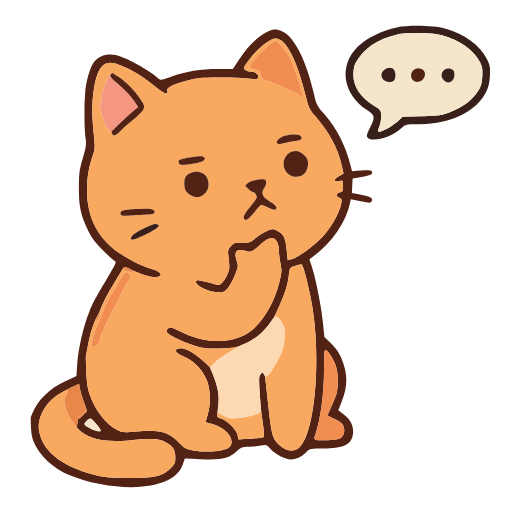
t = 0.00 s
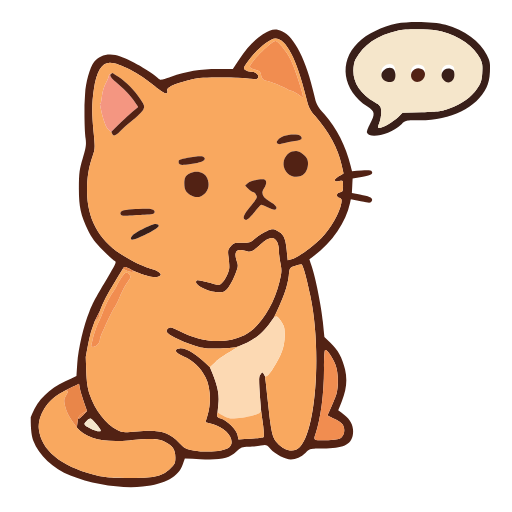
t = 0.68 s
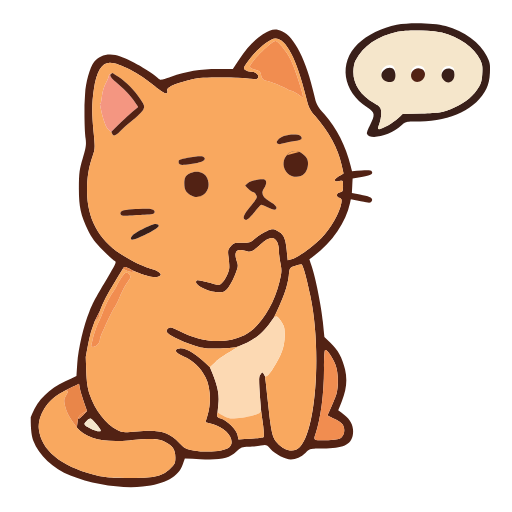
t = 1.33 s
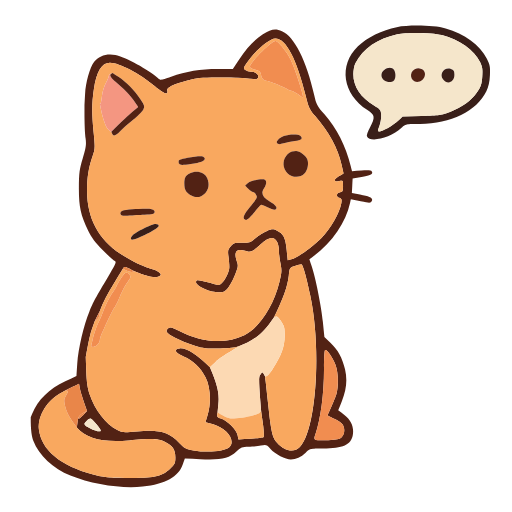
t = 1.84 s
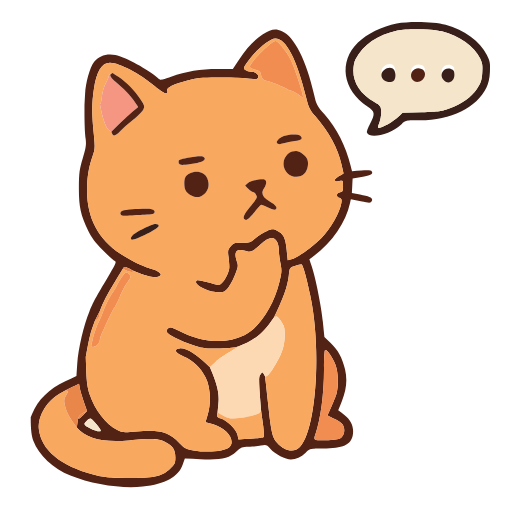
t = 2.92 s
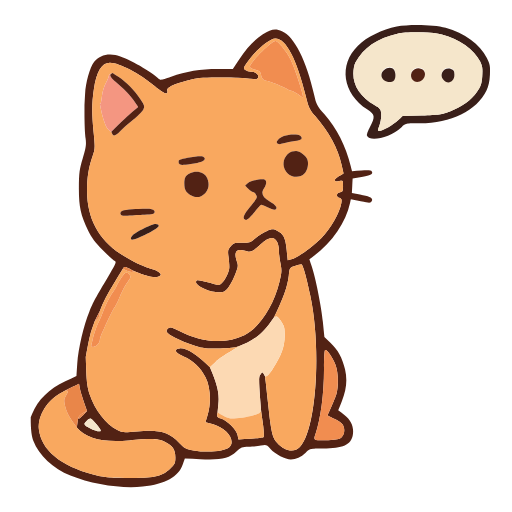
t = 3.46 s

The animated SVG that drew these frames (rendered in a browser with its animation timeline set to each time). Animation: 7 SMIL elements (animate=6,animateTransform=1); one cycle of 4.00 s, repeats indefinitely.

<svg xmlns="http://www.w3.org/2000/svg" width="400" height="400" viewBox="0 0 400 400"><g><path id="40" fill="#522214" stroke="none" d="M 66,91 C 66,88 66,85 66,82 C 66.148,79.250 66.296,76.500 66.444,73.750 C 66.956,64.229 70.137,52.906 73.582,48.339 C 77.178,43.572 83.431,41.533 90.166,42.931 C 98.062,44.570 115.981,54.329 123.504,61.087 C 125.442,62.828 125.778,62.792 133.676,59.997 C 145.454,55.829 156.551,54 170.062,54 C 174.009,54 177.956,54 181.903,54 C 183.371,51.750 184.840,49.500 186.308,47.250 C 192.563,37.664 198.573,31.232 205.397,26.822 C 211.728,22.730 215.086,22.172 220.282,24.347 C 229.872,28.362 239.528,47.516 245.505,74.380 C 247.082,81.470 247.793,82.800 253.483,89.331 C 263.142,100.418 270.020,113.953 273.983,129.672 C 274.334,131.063 274.684,132.452 275.035,133.843 C 277.482,133.658 279.929,133.473 282.376,133.288 C 287.593,132.893 289.935,133.086 290.471,133.954 C 291.691,135.927 289.822,136.930 282.446,138.263 C 280.131,138.681 277.815,139.100 275.500,139.518 C 275.401,141.385 275.303,143.253 275.204,145.120 C 275.105,146.987 275.008,148.855 274.909,150.722 C 277.008,151.135 279.105,151.547 281.204,151.960 C 289.568,153.605 291.632,154.743 290.430,157.045 C 289.552,158.726 289.067,158.739 281.804,157.275 C 279.239,156.758 276.673,156.240 274.108,155.723 C 273.898,156.686 273.689,157.649 273.479,158.612 C 270.165,173.837 259.732,189.073 245.103,200.049 C 243.971,200.899 242.838,201.748 241.706,202.598 C 242.290,204.357 242.874,206.114 243.458,207.873 C 246.582,217.277 251,239.204 252.233,251.414 C 252.634,255.385 253.035,259.357 253.436,263.328 C 255.063,264.850 256.691,266.372 258.318,267.894 C 264.069,273.273 267.447,279.491 269.553,288.572 C 271.480,296.881 270.710,304.430 266.997,313.632 C 266.073,315.921 265.150,318.211 264.226,320.500 C 265.837,321.731 267.448,322.963 269.059,324.194 C 274.420,328.291 276.651,333.603 275.636,339.857 C 274.407,347.432 267.920,350.378 252.308,350.452 C 242.235,350.500 242.077,350.538 238.808,353.689 C 235.136,357.229 231.241,359.005 227.185,358.990 C 223.107,358.975 214.883,354.704 211.334,350.758 C 208.313,347.399 207.970,347.276 203.834,348.075 C 201.450,348.536 197.075,348.932 194.112,348.956 C 189.266,348.995 188.298,349.392 184.490,352.902 C 178.813,358.135 172.468,359.448 156.459,358.703 C 152.445,358.516 148.433,358.329 144.419,358.142 C 143.864,359.705 143.308,361.270 142.753,362.833 C 139.320,372.498 129.482,377.943 111.449,380.159 C 95.752,382.088 72.065,378.478 55,371.555 C 41.509,366.082 30.211,355.524 26.107,344.556 C 24.763,340.963 24,336.586 24,326 C 24.379,325.083 24.759,324.167 25.138,323.250 C 29.713,312.199 38.264,303.780 51.004,297.780 C 53.910,296.412 56.815,295.043 59.721,293.675 C 59.938,290.360 60.155,287.047 60.372,283.732 C 61.109,272.482 65.436,254.060 69.861,243.334 C 73.001,235.723 74.561,232.829 84.807,215.619 C 90.811,205.534 91.146,204.667 89.392,203.752 C 88.351,203.209 84.118,199.324 79.985,195.118 C 74.642,189.680 71.411,185.307 68.802,179.985 C 62.965,168.076 61.543,161.435 61.630,146.500 C 61.697,135.119 62.075,132.268 64.667,123.614 C 67.152,115.317 67.508,112.841 66.878,108.201 C 66.465,105.161 66.099,100.046 66,91 ZM 68,321 C 64.266,310.538 62.857,305.768 62.461,303.651 C 62.221,302.368 61.980,301.085 61.740,299.802 C 59.950,300.668 58.160,301.535 56.370,302.401 C 54.580,303.267 52.790,304.134 51,305 C 49.388,305.966 47.777,306.933 46.165,307.899 C 36.082,313.944 29.266,325.797 30.371,335.365 C 32.232,351.471 47.170,363.918 72.794,370.711 C 81.391,372.990 84.556,373.296 100.500,373.392 C 121.311,373.517 126.432,372.363 133.065,366.053 C 136.625,362.666 137,361.832 137,357.290 C 137,351.221 134.856,348.077 128.680,345.087 C 123.694,342.673 118.191,342.474 101.009,344.083 C 80.710,345.984 67.599,342.761 60,334 C 60.333,331.667 60.667,329.333 61,327 C 61.250,327.003 61.500,327.005 61.750,327.008 C 62.162,327.012 63.737,325.663 68,321 ZM 214,248 C 207.153,258.112 201.004,263.922 193.371,267.490 C 191.581,268.327 189.790,269.163 188,270 C 186.917,270.368 185.833,270.736 184.750,271.104 C 182.962,271.711 176.325,272.244 170,272.288 C 159.832,272.358 157.573,272.042 150.500,269.554 C 140.030,265.871 131.064,261.329 130.292,259.318 C 129.926,258.365 130.402,257.180 131.460,256.406 C 132.994,255.284 134.321,255.642 140.909,258.954 C 158.519,267.808 176.280,268.834 190.878,261.840 C 202.288,256.373 213.668,239.232 218.203,220.682 C 220.140,212.758 220.231,211.238 219.104,205.682 C 218.414,202.282 217.876,197.776 217.908,195.668 C 217.940,193.560 217.288,190.523 216.458,188.918 C 214.061,184.283 210.055,184.897 203.690,190.874 C 197.695,196.503 195.367,197.470 191.421,195.970 C 189.857,195.376 187.548,195.148 186.289,195.464 C 183.653,196.125 183.265,199.328 185.180,204.622 C 186.211,207.474 186.022,208.751 183.671,214.742 C 182.192,218.513 179.684,223.151 178.099,225.049 C 175.429,228.246 174.836,228.485 170.026,228.286 C 161.157,227.920 149.968,221.491 153.933,219.041 C 154.606,218.625 158.735,219.404 163.107,220.772 C 170.904,223.212 171.095,223.224 173.134,221.380 C 176.129,218.671 179.157,212.276 179.167,208.635 C 179.172,206.911 178.862,203.220 178.478,200.433 C 177.856,195.913 178.054,195.050 180.309,192.433 C 182.646,189.721 183.309,189.514 189.093,189.681 C 195.046,189.853 195.564,189.673 199.758,185.982 C 202.182,183.848 206.179,181.333 208.640,180.393 C 212.786,178.810 213.365,178.804 216.509,180.303 C 221.429,182.649 223.014,185.792 223.947,195.051 C 224.223,197.792 224.500,200.532 224.776,203.273 C 225.730,203.046 226.684,202.818 227.638,202.591 C 232.058,201.538 243.787,193.208 251.120,185.914 C 258.132,178.938 265.478,166.134 266.644,158.854 C 267.145,155.723 266.921,155.110 265.057,154.518 C 262.268,153.633 262.758,150.608 265.760,150.180 C 267.701,149.903 268,149.260 268,145.351 C 268,140.893 267.966,140.848 265.095,141.479 C 260.660,142.453 260.394,140.290 264.640,137.785 C 265.892,137.046 267.145,136.307 268.397,135.568 C 267.860,133.223 267.322,130.879 266.785,128.534 C 263.840,115.687 257.322,103.692 246.239,90.722 C 241.900,85.644 241.029,83.826 239.053,75.722 C 231.755,45.790 223.474,30 215.073,30 C 210.424,30 198.899,40.008 192.618,49.500 C 190.167,53.203 190.098,53.593 191.677,54.750 C 192.615,55.438 194.560,56 196,56 C 199.631,56 202.495,58.268 201.649,60.472 C 201.043,62.051 200.174,62.143 193.237,61.366 C 188.982,60.890 178.525,60.531 170,60.570 C 157.127,60.628 153.144,61.021 146.500,62.885 C 134.025,66.385 130.033,68.411 130.687,70.912 C 131.662,74.641 127.870,73.287 121.012,67.457 C 109.341,57.536 93.230,49.073 85.924,49.024 C 79.541,48.982 75.446,55.650 73.371,69.463 C 71.684,80.693 71.647,88.093 73.199,103.843 C 74.358,115.611 74.315,116.473 72.258,122.343 C 69.276,130.854 67.998,138.866 68.015,148.934 C 68.052,170.333 76.780,186.739 94.347,198.427 C 102.463,203.827 113.605,209.095 119.778,210.451 C 121.436,210.815 123.551,211.952 124.479,212.977 C 126.070,214.735 126.044,214.906 124.019,215.990 C 121.221,217.488 114.360,216.048 105,212 C 103.652,211.260 102.304,210.521 100.956,209.781 C 98.060,208.193 96.782,207.909 96,210 C 93.510,214.083 91.019,218.167 88.529,222.250 C 84.420,228.988 80.370,236.413 78,243 C 76.667,245.667 75.333,248.333 74,251 C 73.308,252.913 72.616,254.827 71.924,256.740 C 70.782,259.897 69.208,266.197 67,279 C 67.135,282.750 67.271,286.501 67.406,290.251 C 67.696,298.293 68.433,303.356 69.993,308.001 C 74.156,320.397 82.629,331.329 91.679,335.980 C 95.623,338.007 96.474,338.070 106.842,337.102 C 124.570,335.447 131.669,337.350 140.093,346.015 C 144.181,350.220 145.400,350.864 151.175,351.870 C 162.266,353.801 175.557,352.616 179.138,349.375 C 184.446,344.571 177.469,334.707 166.522,331.541 C 164.529,330.965 162.537,330.388 160.544,329.812 C 161.149,327.760 161.756,325.708 162.361,323.656 C 165.112,314.333 164.387,302.251 160.634,294.845 C 156.807,287.292 150.646,281.446 143.418,278.508 C 136.746,275.796 135.267,272.756 140.337,272.175 C 145.407,271.594 154.251,277.135 164,287 C 169.995,301.098 171.437,307.343 170.620,315.674 C 170.413,317.783 170.207,319.891 170,322 C 169.003,325.409 169.651,326.059 172.540,327.013 C 177.589,328.679 184.813,335.816 185.641,339.955 C 185.862,341.062 186.084,342.169 186.305,343.276 C 189.463,343.088 192.622,342.898 195.780,342.710 C 200.991,342.399 205.582,341.775 205.982,341.323 C 206.382,340.871 206.100,336.112 205.355,330.750 C 204.903,327.500 204.452,324.250 204,321 C 202.007,296.080 202.071,294.261 203.476,292.500 C 204.970,290.627 205.132,290.611 206.035,292.250 C 206.357,292.833 206.678,293.417 207,294 C 207.164,295.250 207.329,296.500 207.493,297.750 C 207.764,299.812 208.679,308.025 209.526,316 C 211.774,337.173 212.810,341.714 216.307,345.697 C 222.348,352.578 229.694,354.033 234.240,349.250 C 247.020,335.805 251.342,273.379 242.427,231 C 239.272,216.003 236.543,206.491 235.409,206.539 C 234.909,206.560 232.646,207.176 230.380,207.908 C 226.284,209.231 226.256,209.273 225.641,215.160 C 224.779,223.408 221.046,233.938 214,248 ZM 267.542,331.364 C 266.740,330.219 263.815,328.307 261.042,327.114 C 258.269,325.921 256,324.692 256,324.384 C 256,324.076 257.319,320.974 258.931,317.491 C 260.543,314.008 262.341,309.435 262.926,307.329 C 264.635,301.176 264.233,290.635 262.074,284.952 C 259.870,279.151 255.299,272.697 253.975,273.515 C 253.483,273.819 253.101,280.465 253.127,288.284 C 253.189,307.191 250.519,327.607 246.494,339.016 C 244.686,344.140 245.071,344.328 256.385,343.853 C 262.907,343.579 265.263,343.073 266.896,341.595 C 269.371,339.354 269.683,334.420 267.542,331.364 ZM 67.829,328.655 C 66.823,329.565 66,330.697 66,331.170 C 66,333.267 77.219,338.114 78.683,336.650 C 79.411,335.922 72.038,327 70.708,327 C 70.130,327 68.835,327.745 67.829,328.655 Z"/><path id="44" fill="#F9A85F" stroke="none" d="M 188,270 C 175.988,276.853 170.587,280.678 168.250,282.921 C 166.833,284.281 165.417,285.640 164,287 C 154.251,277.135 145.407,271.594 140.337,272.175 C 135.267,272.756 136.746,275.796 143.418,278.508 C 150.646,281.446 156.807,287.292 160.634,294.845 C 164.387,302.251 165.112,314.333 162.361,323.656 C 161.756,325.708 161.149,327.760 160.544,329.812 C 162.537,330.388 164.529,330.965 166.522,331.541 C 177.469,334.707 184.446,344.571 179.138,349.375 C 175.557,352.616 162.266,353.801 151.175,351.870 C 145.400,350.864 144.181,350.220 140.093,346.015 C 131.669,337.350 124.570,335.447 106.842,337.102 C 96.474,338.070 95.623,338.007 91.679,335.980 C 82.629,331.329 74.156,320.397 69.993,308.001 C 68.433,303.356 67.696,298.293 67.406,290.251 C 67.271,286.501 67.135,282.750 67,279 C 69.208,266.197 70.782,259.897 71.924,256.740 C 72.616,254.827 73.308,252.913 74,251 C 74.667,250.500 75.333,250 76,249.500 C 77.100,248.675 78,246.875 78,243 C 80.370,236.413 84.420,228.988 88.529,222.250 C 91.019,218.167 93.510,214.083 96,210 C 97.052,210.514 98.104,211.029 99.156,211.543 C 100.892,212.392 102.917,212.842 105,212 C 114.360,216.048 121.221,217.488 124.019,215.990 C 126.044,214.906 126.070,214.735 124.479,212.977 C 123.551,211.952 121.436,210.815 119.778,210.451 C 113.605,209.095 102.463,203.827 94.347,198.427 C 76.780,186.739 68.052,170.333 68.015,148.934 C 67.998,138.866 69.276,130.854 72.258,122.343 C 74.315,116.473 74.358,115.611 73.199,103.843 C 71.647,88.093 71.684,80.693 73.371,69.463 C 75.446,55.650 79.541,48.982 85.924,49.024 C 93.230,49.073 109.341,57.536 121.012,67.457 C 127.870,73.287 131.662,74.641 130.687,70.912 C 130.033,68.411 134.025,66.385 146.500,62.885 C 153.144,61.021 157.127,60.628 170,60.570 C 178.525,60.531 188.982,60.890 193.237,61.366 C 200.174,62.143 201.043,62.051 201.649,60.472 C 202.495,58.268 199.631,56 196,56 C 194.560,56 192.615,55.438 191.677,54.750 C 190.098,53.593 190.167,53.203 192.618,49.500 C 198.899,40.008 210.424,30 215.073,30 C 223.474,30 231.755,45.790 239.053,75.722 C 241.029,83.826 241.900,85.644 246.239,90.722 C 257.322,103.692 263.840,115.687 266.785,128.534 C 267.322,130.879 267.860,133.223 268.397,135.568 C 267.145,136.307 265.892,137.046 264.640,137.785 C 260.394,140.290 260.660,142.453 265.095,141.479 C 267.966,140.848 268,140.893 268,145.351 C 268,149.260 267.701,149.903 265.760,150.180 C 262.758,150.608 262.268,153.633 265.057,154.518 C 266.921,155.110 267.145,155.723 266.644,158.854 C 265.478,166.134 258.132,178.938 251.120,185.914 C 243.787,193.208 232.058,201.538 227.638,202.591 C 226.684,202.818 225.730,203.046 224.776,203.273 C 224.500,200.532 224.223,197.792 223.947,195.051 C 223.014,185.792 221.429,182.649 216.509,180.303 C 213.365,178.804 212.786,178.810 208.640,180.393 C 206.179,181.333 202.182,183.848 199.758,185.982 C 195.564,189.673 195.046,189.853 189.093,189.681 C 183.309,189.514 182.646,189.721 180.309,192.433 C 178.054,195.050 177.856,195.913 178.478,200.433 C 178.862,203.220 179.172,206.911 179.167,208.635 C 179.157,212.276 176.129,218.671 173.134,221.380 C 171.095,223.224 170.904,223.212 163.107,220.772 C 158.735,219.404 154.606,218.625 153.933,219.041 C 149.968,221.491 161.157,227.920 170.026,228.286 C 174.836,228.485 175.429,228.246 178.099,225.049 C 179.684,223.151 182.192,218.513 183.671,214.742 C 186.022,208.751 186.211,207.474 185.180,204.622 C 183.265,199.328 183.653,196.125 186.289,195.464 C 187.548,195.148 189.857,195.376 191.421,195.970 C 195.367,197.470 197.695,196.503 203.690,190.874 C 210.055,184.897 214.061,184.283 216.458,188.918 C 217.288,190.523 217.940,193.560 217.908,195.668 C 217.876,197.776 218.414,202.282 219.104,205.682 C 220.231,211.238 220.140,212.758 218.203,220.682 C 213.668,239.232 202.288,256.373 190.878,261.840 C 176.280,268.834 158.519,267.808 140.909,258.954 C 134.321,255.642 132.994,255.284 131.460,256.406 C 130.402,257.180 129.926,258.365 130.292,259.318 C 131.064,261.329 140.030,265.871 150.500,269.554 C 157.573,272.042 159.832,272.358 170,272.288 C 176.325,272.244 182.962,271.711 184.750,271.104 C 185.833,270.736 186.917,270.368 188,270 ZM 121.634,175 C 118.638,175 105.937,181.306 103.492,184.008 C 102.204,185.431 101.965,186.365 102.697,187.097 C 104.100,188.500 124,178.593 124,176.491 C 124,175.590 123.064,175 121.634,175 ZM 100.800,214.200 C 98.702,212.102 97.378,212.871 94.149,218.066 C 92.417,220.853 91,223.346 91,223.606 C 91,223.866 89.417,226.423 87.483,229.289 C 85.549,232.155 82.579,238.100 80.884,242.500 C 79.189,246.900 77.474,250.950 77.073,251.500 C 76.107,252.827 73.354,260.733 72.547,264.500 C 72.194,266.150 71.671,268.288 71.385,269.250 C 71.017,270.488 71.425,271 72.778,271 C 75.051,271 78,268.010 78,265.705 C 78,264.804 78.653,262.590 79.451,260.784 C 84.682,248.943 88.398,241.293 89.558,239.977 C 90.296,239.139 92.193,235.275 93.774,231.390 C 95.355,227.505 97.852,222.748 99.324,220.819 C 102.318,216.894 102.532,215.932 100.800,214.200 ZM 233.531,63.804 C 231.720,57.921 228.895,50.271 227.252,46.804 C 224.285,40.541 217.327,32 215.191,32 C 211.851,32 194.412,49.738 195.258,52.275 C 195.455,52.867 197.391,53.848 199.559,54.454 C 202.608,55.306 203.578,56.116 203.846,58.028 C 204.320,61.416 205.528,62.656 209.038,63.358 C 211.723,63.895 220.688,67.605 225.236,70.062 C 226.191,70.578 227.499,71 228.142,71 C 228.785,71 230.786,72.125 232.589,73.500 C 237.959,77.596 237.916,78.051 233.531,63.804 ZM 88,57 C 85.675,57.726 85,58.581 85,59.367 C 85,60.153 83.936,62.668 82.636,64.957 C 81.284,67.337 80.007,71.661 79.652,75.059 C 79.310,78.326 78.798,81 78.515,81 C 78.343,81 78.172,81 78,81 C 80.096,92.675 82.715,100.011 85.475,101.936 C 85.983,102.291 86.492,102.645 87,103 C 88.227,106.927 89.859,106.785 94.054,102.388 C 95.949,100.401 100.425,96.421 104,93.543 C 107.575,90.665 111.133,87.126 111.907,85.678 C 113.223,83.215 113.073,82.683 109.574,77.414 C 105.054,70.606 98.618,64.032 92.519,59.993 C 91.013,58.995 89.506,57.998 88,57 ZM 118.433,163.394 C 115.475,162.651 98.379,163.534 95.683,164.568 C 93.585,165.373 93.492,167.591 95.524,168.371 C 96.362,168.693 98.949,168.708 101.274,168.406 C 103.599,168.104 108.869,167.776 112.987,167.678 C 119.177,167.531 120.532,167.203 120.804,165.786 C 121.027,164.622 120.266,163.854 118.433,163.394 ZM 158.400,122.323 C 156.050,121.421 140.174,124.105 139.641,125.494 C 139.390,126.147 139.554,127.279 140.005,128.009 C 140.675,129.092 142.338,129.122 149.055,128.172 C 156.909,127.061 160,125.840 160,123.846 C 160,123.346 159.280,122.661 158.400,122.323 ZM 162.008,139.357 C 160.013,134.413 153.580,132.615 148.072,135.463 C 144.814,137.148 144,138.783 144,143.648 C 144,148.179 145.380,150.628 148.980,152.490 C 153.431,154.792 156.790,154.364 160.077,151.077 C 163.122,148.032 163.814,143.831 162.008,139.357 ZM 210.750,157.419 C 204.921,154.100 203.598,150.840 206.435,146.790 C 208.238,144.215 208.469,141.408 206.954,140.472 C 205.156,139.361 196.096,141.102 193.744,143.010 C 192.996,143.617 192.248,144.223 191.500,144.830 C 192.308,145.692 193.116,146.553 193.924,147.415 C 195.257,148.837 196.929,150 197.639,150 C 198.349,150 199.429,150.932 200.039,152.072 C 201.271,154.374 201.331,154.261 194.205,163.016 C 189.855,168.360 189.187,171.220 192.154,171.791 C 193.169,171.986 195.582,169.818 198.540,166.053 C 201.155,162.724 203.696,160 204.187,160 C 204.678,160 206.844,160.900 209,162 C 213.854,164.476 216,164.539 216,162.204 C 216,161.084 214.025,159.284 210.750,157.419 ZM 234.812,106.213 C 233.194,104.595 225.724,104.670 221.718,106.345 C 214.500,109.362 214.360,114.356 221.560,111.980 C 223.619,111.300 227.561,110.464 230.320,110.122 C 235.526,109.476 236.889,108.290 234.812,106.213 ZM 240.066,124.388 C 238.777,121.363 234.146,118 231.269,118 C 222.323,118 218.240,128.967 224.759,135.486 C 228.201,138.928 234.706,139.006 237.865,135.643 C 240.358,132.990 241.419,127.563 240.066,124.388 Z"/><g><animateTransform attributeName="transform" dur="1.8s" repeatCount="indefinite" type="translate" values="0,0; 0,-4; 0,0"/><path id="6" fill="#391F19" stroke="none" d="M 380.367,46 C 382.804,50.852 383.085,52.383 382.759,59 C 382.499,64.285 381.678,67.977 379.983,71.500 C 372.559,86.928 352.112,97 328.216,97 C 316.972,97 316.869,97.022 313.696,100.036 C 305.299,108.013 288.754,112.014 286.666,106.573 C 286.381,105.830 287.447,102.810 289.034,99.861 C 293.278,91.979 292.991,89.979 287.068,86.141 C 267.625,73.543 264.314,51.283 279.654,36.306 C 286.533,29.590 298.695,23.602 309.934,21.398 C 319.984,19.427 339.219,19.921 348.184,22.381 C 362.925,26.425 374.979,35.271 380.367,46 ZM 277.669,49.500 C 276.790,51.160 276.062,54.980 276.040,58.054 C 275.969,67.849 281.722,76.470 292.500,82.724 C 296.888,85.270 297.538,86.072 297.808,89.273 C 298.092,92.641 297.265,96.935 295.501,101.250 C 295.013,102.444 295.249,103 296.244,103 C 298.676,103 307.281,98.049 311,94.510 C 312.167,93.400 313.333,92.290 314.500,91.180 C 319.500,91.041 324.500,90.902 329.500,90.763 C 342.824,90.392 345.282,90.043 351.500,87.642 C 361.120,83.927 368.170,78.852 372.558,72.481 C 375.728,67.878 376.331,66.104 376.758,60.134 C 377.169,54.385 376.883,52.391 375.128,48.765 C 370.496,39.196 359.074,31.100 345.168,27.529 C 337.710,25.614 318.028,25.282 310.500,26.945 C 294.971,30.375 283.696,38.121 277.669,49.500 Z"/><path id="46" fill="#F5E6CB" stroke="none" d="M 277.669,49.500 C 283.696,38.121 294.971,30.375 310.500,26.945 C 318.028,25.282 337.710,25.614 345.168,27.529 C 359.074,31.100 370.496,39.196 375.128,48.765 C 376.883,52.391 377.169,54.385 376.758,60.134 C 376.331,66.104 375.728,67.878 372.558,72.481 C 368.170,78.852 361.120,83.927 351.500,87.642 C 345.282,90.043 342.824,90.392 329.500,90.763 C 324.500,90.902 319.500,91.041 314.500,91.180 C 313.333,92.290 312.167,93.400 311,94.510 C 307.281,98.049 298.676,103 296.244,103 C 295.249,103 295.013,102.444 295.501,101.250 C 297.265,96.935 298.092,92.641 297.808,89.273 C 297.538,86.072 296.888,85.270 292.500,82.724 C 281.722,76.470 275.969,67.849 276.040,58.054 C 276.062,54.980 276.790,51.160 277.669,49.500 ZM 307.920,54.750 C 305.612,50.787 298,53.862 298,58.757 C 298,63.108 304.720,65.880 307.800,62.800 C 309.253,61.347 309.316,57.147 307.920,54.750 ZM 352.365,53.949 C 347.162,51.971 342.779,57.862 346.250,62.169 C 349.669,66.412 355,64.128 355,58.419 C 355,55.593 354.513,54.765 352.365,53.949 ZM 329.250,53.884 C 327.164,53.075 325.896,53.150 324,54.192 C 319.275,56.790 320.657,64 325.880,64 C 331.827,64 334.517,55.926 329.250,53.884 Z"/></g><path id="44" fill="#F9A85F" stroke="none" d="M 207,294 C 208.429,294.792 210.873,291.755 213.353,287.761 C 220.053,276.969 222.288,270.713 222.402,262.428 C 222.487,256.256 222.141,254.815 219.682,251.097 C 217.850,248.328 216.363,247.041 215.432,247.419 C 214.955,247.613 214.477,247.806 214,248 C 221.046,233.938 224.779,223.408 225.641,215.160 C 226.256,209.273 226.284,209.231 230.380,207.908 C 232.646,207.176 234.909,206.560 235.409,206.539 C 236.543,206.491 239.272,216.003 242.427,231 C 251.342,273.379 247.020,335.805 234.240,349.250 C 229.694,354.033 222.348,352.578 216.307,345.697 C 212.810,341.714 211.774,337.173 209.526,316 C 208.679,308.025 207.764,299.812 207.493,297.750 C 207.329,296.500 207.164,295.250 207,294 Z"/><path id="44" fill="#F9A85F" stroke="none" d="M 51,305 C 53.635,305 53.505,305.726 51.824,308.574 C 49.898,311.839 49.819,312.614 50.919,317.530 C 51.636,320.735 53.717,325.155 56.062,328.456 C 57.375,330.304 58.687,332.152 60,334 C 67.599,342.761 80.710,345.984 101.009,344.083 C 118.191,342.474 123.694,342.673 128.680,345.087 C 134.856,348.077 137,351.221 137,357.290 C 137,361.832 136.625,362.666 133.065,366.053 C 126.432,372.363 121.311,373.517 100.500,373.392 C 84.556,373.296 81.391,372.990 72.794,370.711 C 47.170,363.918 32.232,351.471 30.371,335.365 C 29.266,325.797 36.082,313.944 46.165,307.899 C 47.777,306.933 49.388,305.966 51,305 Z"/><path id="9" fill="#FCD9B3" stroke="none" d="M 188,270 C 189.790,269.163 191.581,268.327 193.371,267.490 C 201.004,263.922 207.153,258.112 214,248 C 214.477,247.806 214.955,247.613 215.432,247.419 C 216.363,247.041 217.850,248.328 219.682,251.097 C 222.141,254.815 222.487,256.256 222.402,262.428 C 222.288,270.713 220.053,276.969 213.353,287.761 C 210.873,291.755 208.429,294.792 207,294 C 206.678,293.417 206.357,292.833 206.035,292.250 C 205.132,290.611 204.970,290.627 203.476,292.500 C 202.071,294.261 202.007,296.080 204,321 C 203.683,321.442 203.365,321.883 203.048,322.325 C 201.743,324.142 189.389,327 182.839,327 C 178.768,327 176.559,326.394 170,322 C 170.207,319.891 170.413,317.783 170.620,315.674 C 171.437,307.343 169.995,301.098 164,287 C 165.417,285.640 166.833,284.281 168.250,282.921 C 170.587,280.678 175.988,276.853 188,270 Z"/><path id="15" fill="#F18D50" stroke="none" d="M 233.531,63.804 C 237.916,78.051 237.959,77.596 232.589,73.500 C 230.786,72.125 228.785,71 228.142,71 C 227.499,71 226.191,70.578 225.236,70.062 C 220.688,67.605 211.723,63.895 209.038,63.358 C 205.528,62.656 204.320,61.416 203.846,58.028 C 203.578,56.116 202.608,55.306 199.559,54.454 C 197.391,53.848 195.455,52.867 195.258,52.275 C 194.412,49.738 211.851,32 215.191,32 C 217.327,32 224.285,40.541 227.252,46.804 C 228.895,50.271 231.720,57.921 233.531,63.804 Z"/><path id="15" fill="#F18D50" stroke="none" d="M 267.542,331.364 C 269.683,334.420 269.371,339.354 266.896,341.595 C 265.263,343.073 262.907,343.579 256.385,343.853 C 245.071,344.328 244.686,344.140 246.494,339.016 C 250.519,327.607 253.189,307.191 253.127,288.284 C 253.101,280.465 253.483,273.819 253.975,273.515 C 255.299,272.697 259.870,279.151 262.074,284.952 C 264.233,290.635 264.635,301.176 262.926,307.329 C 262.341,309.435 260.543,314.008 258.931,317.491 C 257.319,320.974 256,324.076 256,324.384 C 256,324.692 258.269,325.921 261.042,327.114 C 263.815,328.307 266.740,330.219 267.542,331.364 Z"/><path id="22" fill="#F49681" stroke="none" d="M 78,81 C 78.172,81 78.343,81 78.515,81 C 78.798,81 79.310,78.326 79.652,75.059 C 80.007,71.661 81.284,67.337 82.636,64.957 C 83.936,62.668 85,60.153 85,59.367 C 85,58.581 85.675,57.726 88,57 C 87.667,57.194 87.333,57.389 87,57.583 C 84.998,58.751 86.317,60.617 93.339,66.548 C 97.277,69.874 102.187,75.049 104.248,78.048 C 105.497,79.865 106.747,81.683 107.996,83.500 C 106.413,84.826 104.831,86.152 103.248,87.478 C 100.637,89.666 95.912,94.053 87,103 C 86.492,102.645 85.983,102.291 85.475,101.936 C 82.715,100.011 80.096,92.675 78,81 Z"/><path id="10" fill="#F9A85F" stroke="none" d="M 170,322 C 176.559,326.394 178.768,327 182.839,327 C 189.389,327 201.743,324.142 203.048,322.325 C 203.365,321.883 203.683,321.442 204,321 C 204.452,324.250 204.903,327.500 205.355,330.750 C 206.100,336.112 206.382,340.871 205.982,341.323 C 205.582,341.775 200.991,342.399 195.780,342.710 C 192.622,342.898 189.463,343.088 186.305,343.276 C 186.084,342.169 185.862,341.062 185.641,339.955 C 184.813,335.816 177.589,328.679 172.540,327.013 C 169.651,326.059 169.003,325.409 170,322 Z"/><path id="15" fill="#F18D50" stroke="none" d="M 100.800,214.200 C 102.532,215.932 102.318,216.894 99.324,220.819 C 97.852,222.748 95.355,227.505 93.774,231.390 C 92.193,235.275 90.296,239.139 89.558,239.977 C 88.398,241.293 84.682,248.943 79.451,260.784 C 78.653,262.590 78,264.804 78,265.705 C 78,268.010 75.051,271 72.778,271 C 71.425,271 71.017,270.488 71.385,269.250 C 71.671,268.288 72.194,266.150 72.547,264.500 C 73.354,260.733 76.107,252.827 77.073,251.500 C 77.474,250.950 79.189,246.900 80.884,242.500 C 82.579,238.100 85.549,232.155 87.483,229.289 C 89.417,226.423 91,223.866 91,223.606 C 91,223.346 92.417,220.853 94.149,218.066 C 97.378,212.871 98.702,212.102 100.800,214.200 Z"/><path id="4" fill="#E98649" stroke="none" d="M 60,334 C 58.687,332.152 57.375,330.304 56.062,328.456 C 53.717,325.155 51.636,320.735 50.919,317.530 C 49.819,312.614 49.898,311.839 51.824,308.574 C 53.505,305.726 53.635,305 51,305 C 52.790,304.134 54.580,303.267 56.370,302.401 C 58.160,301.535 59.950,300.668 61.740,299.802 C 61.980,301.085 62.221,302.368 62.461,303.651 C 62.857,305.768 64.266,310.538 68,321 C 66.975,321.537 65.951,322.073 64.926,322.610 C 63.236,323.495 61.661,324.845 61,327 C 60.667,329.333 60.333,331.667 60,334 Z"/><path id="40" fill="#522214" stroke="none" d="M 210.750,157.419 C 214.025,159.284 216,161.084 216,162.204 C 216,164.539 213.854,164.476 209,162 C 206.844,160.900 204.678,160 204.187,160 C 203.696,160 201.155,162.724 198.540,166.053 C 195.582,169.818 193.169,171.986 192.154,171.791 C 189.187,171.220 189.855,168.360 194.205,163.016 C 201.331,154.261 201.271,154.374 200.039,152.072 C 199.429,150.932 198.349,150 197.639,150 C 196.929,150 195.257,148.837 193.924,147.415 C 193.116,146.553 192.308,145.692 191.500,144.830 C 192.248,144.223 192.996,143.617 193.744,143.010 C 196.096,141.102 205.156,139.361 206.954,140.472 C 208.469,141.408 208.238,144.215 206.435,146.790 C 203.598,150.840 204.921,154.100 210.750,157.419 Z"/><path id="40" fill="#522214" stroke="none" d="M 87,103 C 95.912,94.053 100.637,89.666 103.248,87.478 C 104.831,86.152 106.413,84.826 107.996,83.500 C 106.747,81.683 105.497,79.865 104.248,78.048 C 102.187,75.049 97.277,69.874 93.339,66.548 C 86.317,60.617 84.998,58.751 87,57.583 C 87.333,57.389 87.667,57.194 88,57 C 89.506,57.998 91.013,58.995 92.519,59.993 C 98.618,64.032 105.054,70.606 109.574,77.414 C 113.073,82.683 113.223,83.215 111.907,85.678 C 111.133,87.126 107.575,90.665 104,93.543 C 100.425,96.421 95.949,100.401 94.054,102.388 C 89.859,106.785 88.227,106.927 87,103 Z"/><path id="40" fill="#522214" stroke="none" d="M 162.008,139.357 C 163.814,143.831 163.122,148.032 160.077,151.077 C 156.790,154.364 153.431,154.792 148.980,152.490 C 145.380,150.628 144,148.179 144,143.648 C 144,138.783 144.814,137.148 148.072,135.463 C 153.580,132.615 160.013,134.413 162.008,139.357 Z"/><path id="40" fill="#522214" stroke="none" d="M 240.066,124.388 C 241.419,127.563 240.358,132.990 237.865,135.643 C 234.706,139.006 228.201,138.928 224.759,135.486 C 218.240,128.967 222.323,118 231.269,118 C 234.146,118 238.777,121.363 240.066,124.388 Z"/><path id="40" fill="#522214" stroke="none" d="M 118.433,163.394 C 120.266,163.854 121.027,164.622 120.804,165.786 C 120.532,167.203 119.177,167.531 112.987,167.678 C 108.869,167.776 103.599,168.104 101.274,168.406 C 98.949,168.708 96.362,168.693 95.524,168.371 C 93.492,167.591 93.585,165.373 95.683,164.568 C 98.379,163.534 115.475,162.651 118.433,163.394 Z"/><path id="40" fill="#522214" stroke="none" d="M 158.400,122.323 C 159.280,122.661 160,123.346 160,123.846 C 160,125.840 156.909,127.061 149.055,128.172 C 142.338,129.122 140.675,129.092 140.005,128.009 C 139.554,127.279 139.390,126.147 139.641,125.494 C 140.174,124.105 156.050,121.421 158.400,122.323 Z"/><path id="6" fill="#391F19" stroke="none" d="M 121.634,175 C 123.064,175 124,175.590 124,176.491 C 124,178.593 104.100,188.500 102.697,187.097 C 101.965,186.365 102.204,185.431 103.492,184.008 C 105.937,181.306 118.638,175 121.634,175 Z"/><path id="40" fill="#522214" stroke="none" d="M 234.812,106.213 C 236.889,108.290 235.526,109.476 230.320,110.122 C 227.561,110.464 223.619,111.300 221.560,111.980 C 214.360,114.356 214.500,109.362 221.718,106.345 C 225.724,104.670 233.194,104.595 234.812,106.213 Z"/><path id="42" fill="#F5E6CB" stroke="none" d="M 67.829,328.655 C 68.835,327.745 70.130,327 70.708,327 C 72.038,327 79.411,335.922 78.683,336.650 C 77.219,338.114 66,333.267 66,331.170 C 66,330.697 66.823,329.565 67.829,328.655 Z"/><path id="6" fill="#391F19" stroke="none" d="M 307.920,54.750 C 309.316,57.147 309.253,61.347 307.800,62.800 C 304.720,65.880 298,63.108 298,58.757 C 298,53.862 305.612,50.787 307.920,54.750 Z"/><path id="40" fill="#522214" stroke="none" d="M 329.250,53.884 C 334.517,55.926 331.827,64 325.880,64 C 320.657,64 319.275,56.790 324,54.192 C 325.896,53.150 327.164,53.075 329.250,53.884 Z"/><path id="6" fill="#391F19" stroke="none" d="M 352.365,53.949 C 354.513,54.765 355,55.593 355,58.419 C 355,64.128 349.669,66.412 346.250,62.169 C 342.779,57.862 347.162,51.971 352.365,53.949 Z"/><path id="45" fill="#E98649" stroke="none" d="M 96,210 C 96.782,207.909 98.060,208.193 100.956,209.781 C 102.304,210.521 103.652,211.260 105,212 C 102.917,212.842 100.892,212.392 99.156,211.543 C 98.104,211.029 97.052,210.514 96,210 Z"/><path id="41" fill="#E98649" stroke="none" d="M 61,327 C 61.661,324.845 63.236,323.495 64.926,322.610 C 65.951,322.073 66.975,321.537 68,321 C 63.737,325.663 62.162,327.012 61.750,327.008 C 61.500,327.005 61.250,327.003 61,327 Z"/><path id="45" fill="#E98649" stroke="none" d="M 74,251 C 75.333,248.333 76.667,245.667 78,243 C 78,246.875 77.100,248.675 76,249.500 C 75.333,250 74.667,250.500 74,251 Z"/><defs><clipPath id="eyeBoundsL"><path d="M 162.008,139.357 C 160.013,134.413 153.580,132.615 148.072,135.463 C 144.814,137.148 144,138.783 144,143.648 C 144,148.179 145.380,150.628 148.980,152.490 C 153.431,154.792 156.790,154.364 160.077,151.077 C 163.122,148.032 163.814,143.831 162.008,139.357 Z"/></clipPath><clipPath id="eyeBoundsR"><path d="M 240.066,124.388 C 241.419,127.563 240.358,132.990 237.865,135.643 C 234.706,139.006 228.201,138.928 224.759,135.486 C 218.240,128.967 222.323,118 231.269,118 C 234.146,118 238.777,121.363 240.066,124.388 Z"/></clipPath></defs><g clip-path="url(#eyeBoundsL)"><rect width="30" height="0" x="138" y="127" fill="#F9A85F" transform="rotate(-15, 152, 145)"><animate attributeName="height" dur="4s" keyTimes="0;0.28;0.31;0.34;0.40;0.43;0.46;1" repeatCount="indefinite" values="0;0;30;0;0;30;0;0"/></rect><rect width="30" height="0" x="138" y="157" fill="#F9A85F" transform="rotate(-15, 152, 145)"><animate attributeName="height" dur="4s" keyTimes="0;0.28;0.31;0.34;0.40;0.43;0.46;1" repeatCount="indefinite" values="0;0;30;0;0;30;0;0"/><animate attributeName="y" dur="4s" keyTimes="0;0.28;0.31;0.34;0.40;0.43;0.46;1" repeatCount="indefinite" values="157;157;145;157;157;145;157;157"/></rect></g><g clip-path="url(#eyeBoundsR)"><rect width="30" height="0" x="215" y="112" fill="#F9A85F" transform="rotate(-15, 232, 128)"><animate attributeName="height" dur="4s" keyTimes="0;0.28;0.31;0.34;0.40;0.43;0.46;1" repeatCount="indefinite" values="0;0;30;0;0;30;0;0"/></rect><rect width="30" height="0" x="215" y="142" fill="#F9A85F" transform="rotate(-15, 232, 128)"><animate attributeName="height" dur="4s" keyTimes="0;0.28;0.31;0.34;0.40;0.43;0.46;1" repeatCount="indefinite" values="0;0;30;0;0;30;0;0"/><animate attributeName="y" dur="4s" keyTimes="0;0.28;0.31;0.34;0.40;0.43;0.46;1" repeatCount="indefinite" values="142;142;128;142;142;128;142;142"/></rect></g></g></svg>
